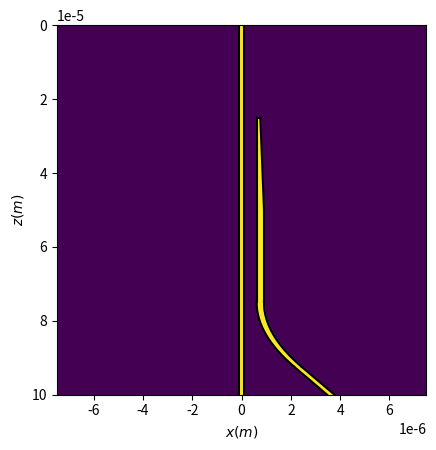

This chart was generated by the following Python code:
import numpy as np
import matplotlib.pyplot as plt 

um=1e-6
i = 1j

#Parameters of the simulation

#Free space wavelength
lambd = 1.5*um
k0 = 2*np.pi/lambd

#Indices of refraction
nCladding = 1
nCore = 1.1
nBar = (nCladding + nCore)/2

#Length of waveguide (z-direction)
inputWGLength = 100*um #400*um;

#Width of the domain (x-direction)
widthDomain = 15*um
#Length of simulation domain (z-direction)
lengthDomain = inputWGLength

#Width of bus waveguide (x-direction)
BusWidth = 0.22*um

#gap between waveguides: 
waveguide_separation = 0.5*um

#width of the output waveguide
output_width = 0.3*um

#end point of the output waveguide taper (z)
taper_end = inputWGLength/2

#start point of the taper (z)
taper_start = inputWGLength/4
#width of the tip of the taper
tip_width = .15*um


#where to start angling away (relative to the tip start)
#angle_away_start = 3*inputWGLength/4
turn_start = 3*inputWGLength/4

#angle to go at
#angle_away_angle = 10*np.pi/180
turn_angle = 10*np.pi/180

#radius of turn
radius = 100*um
#Width of initial Gaussian
sig = .5*1.2*um

#Discretization in z-direction
#deltaz = .25*um
#deltaz = .01*um
deltaz = .1*um

Nzpts = round(lengthDomain/deltaz)
#excluding z=0; 

#Discretization in x-direction
deltax = 0.01 * um
#Number of points in x-direction resulting from discretization
N = round(widthDomain / deltax)

#Create the x-axis and z-axis: 0 is at center of domain
x = np.linspace(-1*widthDomain/2, widthDomain/2, N)
z = np.linspace(0, deltaz*Nzpts, Nzpts+1)


def make_ind_profile(N, nCladding, nCore, x, z, BusWidth, waveguide_separation, output_width, taper_start, taper_end):
	# Index profile for WG 
	#n_Input_WG = nCladding*np.ones((1, N))
	n_Input_WG = nCladding*np.ones((Nzpts+1, N), dtype=complex) 


	#define the bus index stuff
	coreinds = np.where((x<=BusWidth/2) & (x>=-BusWidth/2))
	n_Input_WG[:,coreinds] = nCore



	#define the coupler index main part locations
	coreinds = np.where((x<=BusWidth/2 + waveguide_separation + output_width) & (x>=BusWidth/2 + waveguide_separation))
	post_taper = np.where(z <= taper_end)[0][-1]
	#n_Input_WG[post_taper,coreinds] = nCore
	n_Input_WG[post_taper:,coreinds] = nCore

	#now the taper
	taper_init_ind = np.where(z >= taper_start)[0][0]
	print(taper_init_ind)
	z_taper_inds = np.where((z >= taper_start) & (z <= taper_end))
	print(z_taper_inds[0])
	for z_ind in z_taper_inds[0]:
		taper_ind = np.where((x >= BusWidth/2 + waveguide_separation) & (x <= BusWidth/2 + waveguide_separation + (z[z_ind] -taper_start)*output_width/(taper_end - taper_start)))
		n_Input_WG[z_ind, taper_ind] = nCore 

	plt.imshow(np.real(n_Input_WG))
	plt.xlabel('x (\mum)')
	plt.ylabel('Refractive index')
	plt.show()
	return(n_Input_WG)


def make_ind_profile_angle_away(N, nCladding, nCore, x, z, BusWidth, waveguide_separation, output_width, taper_start, taper_end, angle_away_start, angle_away_angle):
	#TODO: FIGURE OUT WHAT ANGLE IS SMALL ENOUGH FOR ADIABATIC
	# Index profile for WG 
	#n_Input_WG = nCladding*np.ones((1, N))
	n_Input_WG = nCladding*np.ones((Nzpts+1, N), dtype=complex) 
	border_line_bounds = []

	#define the bus index stuff
	coreinds = np.where((x<=BusWidth/2) & (x>=-BusWidth/2))
	n_Input_WG[:,coreinds] = nCore
	border_line_bounds.append([[BusWidth/2, BusWidth/2],[z[0], z[-1]]])
	border_line_bounds.append([[-1*BusWidth/2, -1*BusWidth/2],[z[0], z[-1]]])



	#define the coupler index main part locations
	coreinds = np.where((x<=BusWidth/2 + waveguide_separation + output_width) & (x>=BusWidth/2 + waveguide_separation))
	post_taper = np.where((z >= taper_end) & (z <= angle_away_start))[0]
	n_Input_WG[post_taper[0]:post_taper[-1]+1,coreinds] = nCore

	border_line_bounds.append([[BusWidth/2 + waveguide_separation + output_width, BusWidth/2 + waveguide_separation + output_width],[taper_end, angle_away_start]])
	border_line_bounds.append([[BusWidth/2 + waveguide_separation, BusWidth/2 + waveguide_separation],[taper_start, angle_away_start]])

	#n_Input_WG[post_taper:,coreinds] = nCore

	#now the taper
	taper_init_ind = np.where(z >= taper_start)[0][0]
	print(taper_init_ind)
	z_taper_inds = np.where((z >= taper_start) & (z <= taper_end))
	print(z_taper_inds[0])
	for z_ind in z_taper_inds[0]:
		taper_ind = np.where((x >= BusWidth/2 + waveguide_separation) & (x <= BusWidth/2 + waveguide_separation + (z[z_ind] -taper_start)*output_width/(taper_end - taper_start)))
		n_Input_WG[z_ind, taper_ind] = nCore 
	border_line_bounds.append([[BusWidth/2 + waveguide_separation, BusWidth/2 + waveguide_separation + (taper_end -taper_start)*output_width/(taper_end - taper_start)],[taper_start, taper_end]])


	#now angled stuff
	z_angled_inds = np.where(z>=angle_away_start)
	for z_ind in z_angled_inds[0]:
		ang_ind = np.where((x >= BusWidth/2 + waveguide_separation +np.tan(angle_away_angle)*(z[z_ind] - angle_away_start)) & (x <= BusWidth/2 + waveguide_separation +np.tan(angle_away_angle)*(z[z_ind]-angle_away_start) + output_width))
		#ang_ind = np.where(x >= BusWidth/2 + waveguide_separation +np.tan(angle_away_angle)*(z[z_ind] - angle_away_start))
		#ang_ind = np.where(x <= BusWidth/2 + waveguide_separation +np.tan(angle_away_angle)*(z[z_ind]-angle_away_start) + output_width)
		n_Input_WG[z_ind, ang_ind] = nCore 
		#print(ang_ind)

	border_line_bounds.append([[BusWidth/2 + waveguide_separation, BusWidth/2 + waveguide_separation +np.tan(angle_away_angle)*(z[-1] - angle_away_start)],[angle_away_start, z[-1]]])
	border_line_bounds.append([[BusWidth/2 + waveguide_separation + output_width, BusWidth/2 + output_width + waveguide_separation +np.tan(angle_away_angle)*(z[-1] - angle_away_start)],[angle_away_start, z[-1]]])

	#plt.imshow(np.real(n_Input_WG))
	plt.imshow(np.real(n_Input_WG),extent=(np.min(x), np.max(x), np.max(z),np.min(z)),aspect=widthDomain/lengthDomain)

	plt.xlabel('$x (\mu m)$')
	plt.ylabel('$z (\mu m)$')
	#for i in range(len(border_line_bounds)):
	#	plt.plot(border_line_bounds[i][0],border_line_bounds[i][1], c='k')
	plt.show()
	return n_Input_WG, border_line_bounds




def make_ind_profile_angle_away_with_radius(N, nCladding, nCore, x, z, BusWidth, waveguide_separation, output_width, taper_start, taper_end, turn_start, turn_angle, radius):
	#TODO: FIGURE OUT WHAT ANGLE IS SMALL ENOUGH FOR ADIABATIC
	# Index profile for WG 
	#radius will be the radius of the inner edge
	#n_Input_WG = nCladding*np.ones((1, N))
	n_Input_WG = nCladding*np.ones((Nzpts+1, N), dtype=complex) 
	border_line_bounds = []

	#define the bus index stuff
	coreinds = np.where((x<=BusWidth/2) & (x>=-BusWidth/2))
	n_Input_WG[:,coreinds] = nCore
	border_line_bounds.append([[BusWidth/2, BusWidth/2],[z[0], z[-1]]])
	border_line_bounds.append([[-1*BusWidth/2, -1*BusWidth/2],[z[0], z[-1]]])


	
	#define the coupler index main part locations
	coreinds = np.where((x<=BusWidth/2 + waveguide_separation + output_width) & (x>=BusWidth/2 + waveguide_separation))
	post_taper = np.where((z >= taper_end) & (z <= turn_start))[0]
	n_Input_WG[post_taper[0]:post_taper[-1]+1,coreinds] = nCore

	border_line_bounds.append([[BusWidth/2 + waveguide_separation + output_width, BusWidth/2 + waveguide_separation + output_width],[taper_end, turn_start]])
	border_line_bounds.append([[BusWidth/2 + waveguide_separation, BusWidth/2 + waveguide_separation],[taper_start, turn_start]])
	
	#n_Input_WG[post_taper:,coreinds] = nCore


	#now the taper
	taper_init_ind = np.where(z >= taper_start)[0][0]
	print(taper_init_ind)
	z_taper_inds = np.where((z >= taper_start) & (z <= taper_end))
	print(z_taper_inds[0])
	for z_ind in z_taper_inds[0]:
		taper_ind = np.where((x >= BusWidth/2 + waveguide_separation) & (x <= BusWidth/2 + waveguide_separation + (z[z_ind] -taper_start)*output_width/(taper_end - taper_start)))
		n_Input_WG[z_ind, taper_ind] = nCore 
	border_line_bounds.append([[BusWidth/2 + waveguide_separation, BusWidth/2 + waveguide_separation + (taper_end -taper_start)*output_width/(taper_end - taper_start)],[taper_start, taper_end]])


	#the curve
	z_curve_inds = np.where((z >= turn_start) & (z <= turn_start + (radius + output_width)*np.sin(turn_angle)))
	#print(z_curve_inds)
	for z_ind in z_curve_inds[0]:
		#x_part_ind = np.where((x >= BusWidth/2 + waveguide_separation + np.sqrt(radius**2 - z[z_ind]**2)) & (x <= BusWidth/2 + waveguide_separation + np.sqrt((radius + output_width)**2 - z[z_ind]**2)))
		x_part_ind = np.where((x >= BusWidth/2 + waveguide_separation + radius + output_width - np.sqrt((radius+output_width)**2 - (z[z_ind]-turn_start)**2)) & (x <= BusWidth/2 + waveguide_separation + radius + output_width - np.sqrt(radius**2 - (z[z_ind]-turn_start)**2)))
		#print(x_part_ind)
		n_Input_WG[z_ind, x_part_ind] = nCore 
	
	border_line_bounds.append([BusWidth/2 + waveguide_separation + radius + output_width - np.sqrt(radius**2 - (z[z_curve_inds]-turn_start)**2), z[z_curve_inds]])
	border_line_bounds.append([BusWidth/2 + waveguide_separation + radius + output_width - np.sqrt((radius+output_width)**2 - (z[z_curve_inds]-turn_start)**2), z[z_curve_inds]])
	plt.plot(BusWidth/2 + waveguide_separation + radius + output_width - np.sqrt(radius**2 - (z[z_curve_inds]-turn_start)**2),z[z_curve_inds])
	#plt.plot(BusWidth/2 + waveguide_separation + radius + output_width - np.sqrt((radius+output_width)**2 - (z[z_curve_inds]-turn_start)**2),z[z_curve_inds])
	#plt.show()
	#will be some slight inaccuracy sicne the interface has a little hang over that shouldnt exist, but since large radius shouldnt really matter


	
	#now angled stuff after the curve
	angle_away_start = turn_start + (radius + output_width)*np.sin(turn_angle)
	z_angled_inds = np.where(z>=turn_start + (radius + output_width)*np.sin(turn_angle))
	x_start = BusWidth/2 + waveguide_separation + radius + output_width - np.cos(turn_angle)*(radius + output_width)
	for z_ind in z_angled_inds[0]:
		ang_ind = np.where((x >= x_start + np.tan(turn_angle)*(z[z_ind] - angle_away_start)) & (x <= x_start +np.tan(turn_angle)*(z[z_ind]-angle_away_start) + output_width))
		#ang_ind = np.where(x >= x_start + np.tan(turn_angle)*(z[z_ind] - angle_away_start))
		#ang_ind = np.where(x <= x_start +np.tan(turn_angle)*(z[z_ind]-angle_away_start) + output_width)

		n_Input_WG[z_ind, ang_ind] = nCore 
		#print(ang_ind)

	border_line_bounds.append([[x_start + np.tan(turn_angle)*(z[z_curve_inds[0][-1]] - angle_away_start), x_start + np.tan(turn_angle)*(z[-1] - angle_away_start)],[angle_away_start, z[-1]]])
	border_line_bounds.append([[x_start +np.tan(turn_angle)*(z[z_curve_inds[0][-1]]-angle_away_start) + output_width, x_start +np.tan(turn_angle)*(z[-1]-angle_away_start) + output_width],[angle_away_start, z[-1]]])
	


	#plt.imshow(np.real(n_Input_WG))
	plt.imshow(np.real(n_Input_WG),extent=(np.min(x), np.max(x), np.max(z),np.min(z)),aspect=widthDomain/lengthDomain)
	#plt.imshow(np.real(n_Input_WG),extent=(np.min(x), np.max(x), np.max(z),np.min(z)))
	

	plt.xlabel('$x (m)$')
	plt.ylabel('$z (m)$')
	for i in range(len(border_line_bounds)):
		plt.plot(border_line_bounds[i][0],border_line_bounds[i][1], c='k')
	plt.show()
	return n_Input_WG, border_line_bounds

def make_ind_profile_angle_away_with_radius_and_finite_tip(N, nCladding, nCore, x, z, BusWidth, waveguide_separation, output_width, taper_start, taper_end, turn_start, turn_angle, radius, tip_width):
	#TODO: FIGURE OUT WHAT ANGLE IS SMALL ENOUGH FOR ADIABATIC
	# Index profile for WG 
	#radius will be the radius of the inner edge
	#n_Input_WG = nCladding*np.ones((1, N))
	n_Input_WG = nCladding*np.ones((Nzpts+1, N), dtype=complex) 
	border_line_bounds = []

	#define the bus index stuff
	coreinds = np.where((x<=BusWidth/2) & (x>=-BusWidth/2))
	n_Input_WG[:,coreinds] = nCore
	border_line_bounds.append([[BusWidth/2, BusWidth/2],[z[0], z[-1]]])
	border_line_bounds.append([[-1*BusWidth/2, -1*BusWidth/2],[z[0], z[-1]]])


	
	#define the coupler index main part locations
	coreinds = np.where((x<=BusWidth/2 + waveguide_separation + output_width) & (x>=BusWidth/2 + waveguide_separation))
	post_taper = np.where((z >= taper_end) & (z <= turn_start))[0]
	n_Input_WG[post_taper[0]:post_taper[-1]+1,coreinds] = nCore

	border_line_bounds.append([[BusWidth/2 + waveguide_separation + output_width, BusWidth/2 + waveguide_separation + output_width],[taper_end, turn_start]])
	border_line_bounds.append([[BusWidth/2 + waveguide_separation, BusWidth/2 + waveguide_separation],[taper_start, turn_start]])
	
	#n_Input_WG[post_taper:,coreinds] = nCore


	#now the taper
	#print(taper_init_ind)
	z_taper_inds = np.where((z >= taper_start) & (z <= taper_end))
	#print(z_taper_inds[0])
	for z_ind in z_taper_inds[0]:
		#taper_ind = np.where((x >= BusWidth/2 + waveguide_separation) & (x <= BusWidth/2 + waveguide_separation + (z[z_ind] -taper_start)*output_width/(taper_end - taper_start)))
		taper_ind = np.where((x >= BusWidth/2 + waveguide_separation + tip_width) & (x <= BusWidth/2 + waveguide_separation + tip_width + (z[z_ind] -taper_start)*(output_width - tip_width)/(taper_end - taper_start)))

		n_Input_WG[z_ind, taper_ind] = nCore 
	coreinds = np.where((x<=BusWidth/2 + waveguide_separation + tip_width) & (x>=BusWidth/2 + waveguide_separation))
	n_Input_WG[z_taper_inds[0][0]:z_taper_inds[0][-1],coreinds] = nCore

	#border_line_bounds.append([[BusWidth/2 + waveguide_separation, BusWidth/2 + waveguide_separation + (taper_end -taper_start)*output_width/(taper_end - taper_start)],[taper_start, taper_end]])
	border_line_bounds.append([[BusWidth/2 + waveguide_separation + tip_width, BusWidth/2 + waveguide_separation + tip_width + (taper_end -taper_start)*(output_width - tip_width)/(taper_end - taper_start)],[taper_start, taper_end]])
	border_line_bounds.append([[BusWidth/2 + waveguide_separation + tip_width, BusWidth/2 + waveguide_separation], [taper_start, taper_start]])

	#the curve
	z_curve_inds = np.where((z >= turn_start) & (z <= turn_start + (radius + output_width)*np.sin(turn_angle)))
	#print(z_curve_inds)
	for z_ind in z_curve_inds[0]:
		#x_part_ind = np.where((x >= BusWidth/2 + waveguide_separation + np.sqrt(radius**2 - z[z_ind]**2)) & (x <= BusWidth/2 + waveguide_separation + np.sqrt((radius + output_width)**2 - z[z_ind]**2)))
		x_part_ind = np.where((x >= BusWidth/2 + waveguide_separation + radius + output_width - np.sqrt((radius+output_width)**2 - (z[z_ind]-turn_start)**2)) & (x <= BusWidth/2 + waveguide_separation + radius + output_width - np.sqrt(radius**2 - (z[z_ind]-turn_start)**2)))
		#print(x_part_ind)
		n_Input_WG[z_ind, x_part_ind] = nCore 
	
	border_line_bounds.append([BusWidth/2 + waveguide_separation + radius + output_width - np.sqrt(radius**2 - (z[z_curve_inds]-turn_start)**2), z[z_curve_inds]])
	border_line_bounds.append([BusWidth/2 + waveguide_separation + radius + output_width - np.sqrt((radius+output_width)**2 - (z[z_curve_inds]-turn_start)**2), z[z_curve_inds]])
	plt.plot(BusWidth/2 + waveguide_separation + radius + output_width - np.sqrt(radius**2 - (z[z_curve_inds]-turn_start)**2),z[z_curve_inds])
	#plt.plot(BusWidth/2 + waveguide_separation + radius + output_width - np.sqrt((radius+output_width)**2 - (z[z_curve_inds]-turn_start)**2),z[z_curve_inds])
	#plt.show()
	#will be some slight inaccuracy sicne the interface has a little hang over that shouldnt exist, but since large radius shouldnt really matter


	
	#now angled stuff after the curve
	angle_away_start = turn_start + (radius + output_width)*np.sin(turn_angle)
	z_angled_inds = np.where(z>=turn_start + (radius + output_width)*np.sin(turn_angle))
	x_start = BusWidth/2 + waveguide_separation + radius + output_width - np.cos(turn_angle)*(radius + output_width)
	for z_ind in z_angled_inds[0]:
		ang_ind = np.where((x >= x_start + np.tan(turn_angle)*(z[z_ind] - angle_away_start)) & (x <= x_start +np.tan(turn_angle)*(z[z_ind]-angle_away_start) + output_width))
		#ang_ind = np.where(x >= x_start + np.tan(turn_angle)*(z[z_ind] - angle_away_start))
		#ang_ind = np.where(x <= x_start +np.tan(turn_angle)*(z[z_ind]-angle_away_start) + output_width)

		n_Input_WG[z_ind, ang_ind] = nCore 
		#print(ang_ind)

	border_line_bounds.append([[x_start + np.tan(turn_angle)*(z[z_curve_inds[0][-1]] - angle_away_start), x_start + np.tan(turn_angle)*(z[-1] - angle_away_start)],[angle_away_start, z[-1]]])
	border_line_bounds.append([[x_start +np.tan(turn_angle)*(z[z_curve_inds[0][-1]]-angle_away_start) + output_width, x_start +np.tan(turn_angle)*(z[-1]-angle_away_start) + output_width],[angle_away_start, z[-1]]])
	


	#plt.imshow(np.real(n_Input_WG))
	plt.imshow(np.real(n_Input_WG),extent=(np.min(x), np.max(x), np.max(z),np.min(z)),aspect=widthDomain/lengthDomain)
	#plt.imshow(np.real(n_Input_WG),extent=(np.min(x), np.max(x), np.max(z),np.min(z)))
	

	plt.xlabel('$x (m)$')
	plt.ylabel('$z (m)$')
	for i in range(len(border_line_bounds)):
		plt.plot(border_line_bounds[i][0],border_line_bounds[i][1], c='k')
	plt.show()
	return n_Input_WG, border_line_bounds

def make_ind_profile_with_finite_tip_width(N, nCladding, nCore, x, z, BusWidth, waveguide_separation, output_width, taper_start, taper_end, tip_width):
	# Index profile for WG 
	#n_Input_WG = nCladding*np.ones((1, N))
	n_Input_WG = nCladding*np.ones((Nzpts+1, N), dtype=complex) 


	#define the bus index stuff
	coreinds = np.where((x<=BusWidth/2) & (x>=-BusWidth/2))
	n_Input_WG[:,coreinds] = nCore



	#define the coupler index main part locations
	coreinds = np.where((x<=BusWidth/2 + waveguide_separation + output_width) & (x>=BusWidth/2 + waveguide_separation))
	post_taper = np.where(z <= taper_end)[0][-1]
	#n_Input_WG[post_taper,coreinds] = nCore
	n_Input_WG[post_taper:,coreinds] = nCore

	#now the taper
	taper_init_ind = np.where(z >= taper_start)[0][0]
	#print(taper_init_ind)
	z_taper_inds = np.where((z >= taper_start) & (z <= taper_end))
	#print(z_taper_inds[0])
	for z_ind in z_taper_inds[0]:
		taper_ind = np.where((x >= BusWidth/2 + waveguide_separation + tip_width) & (x <= BusWidth/2 + waveguide_separation + tip_width + (z[z_ind] -taper_start)*(output_width-tip_width)/(taper_end - taper_start)))
		n_Input_WG[z_ind, taper_ind] = nCore 
	#the wide part of the tip
	coreinds = np.where((x<=BusWidth/2 + waveguide_separation + tip_width) & (x>=BusWidth/2 + waveguide_separation))
	n_Input_WG[taper_init_ind:,coreinds] = nCore

	plt.imshow(np.real(n_Input_WG), extent=(np.min(x), np.max(x), np.max(z),np.min(z)),aspect=widthDomain/lengthDomain)
	plt.xlabel('$x (\mu m)$')
	#plt.ylabel('Refractive index')
	plt.ylabel('$z (\mu m)$')
	plt.show()
	return(n_Input_WG)




#make_ind_profile(N, nCladding, nCore, x, z, BusWidth, waveguide_separation, output_width, taper_start, taper_end)
#make_ind_profile_with_finite_tip_width(N, nCladding, nCore, x, z, BusWidth, waveguide_separation, output_width, taper_start, taper_end, tip_width)
#make_ind_profile_angle_away(N, nCladding, nCore, x, z, BusWidth, waveguide_separation, output_width, taper_start, taper_end, angle_away_start, angle_away_angle)
#make_ind_profile_angle_away_with_radius(N, nCladding, nCore, x, z, BusWidth, waveguide_separation, output_width, taper_start, taper_end, turn_start, turn_angle, radius)
make_ind_profile_angle_away_with_radius_and_finite_tip(N, nCladding, nCore, x, z, BusWidth, waveguide_separation, output_width, taper_start, taper_end, turn_start, turn_angle, radius, tip_width)






